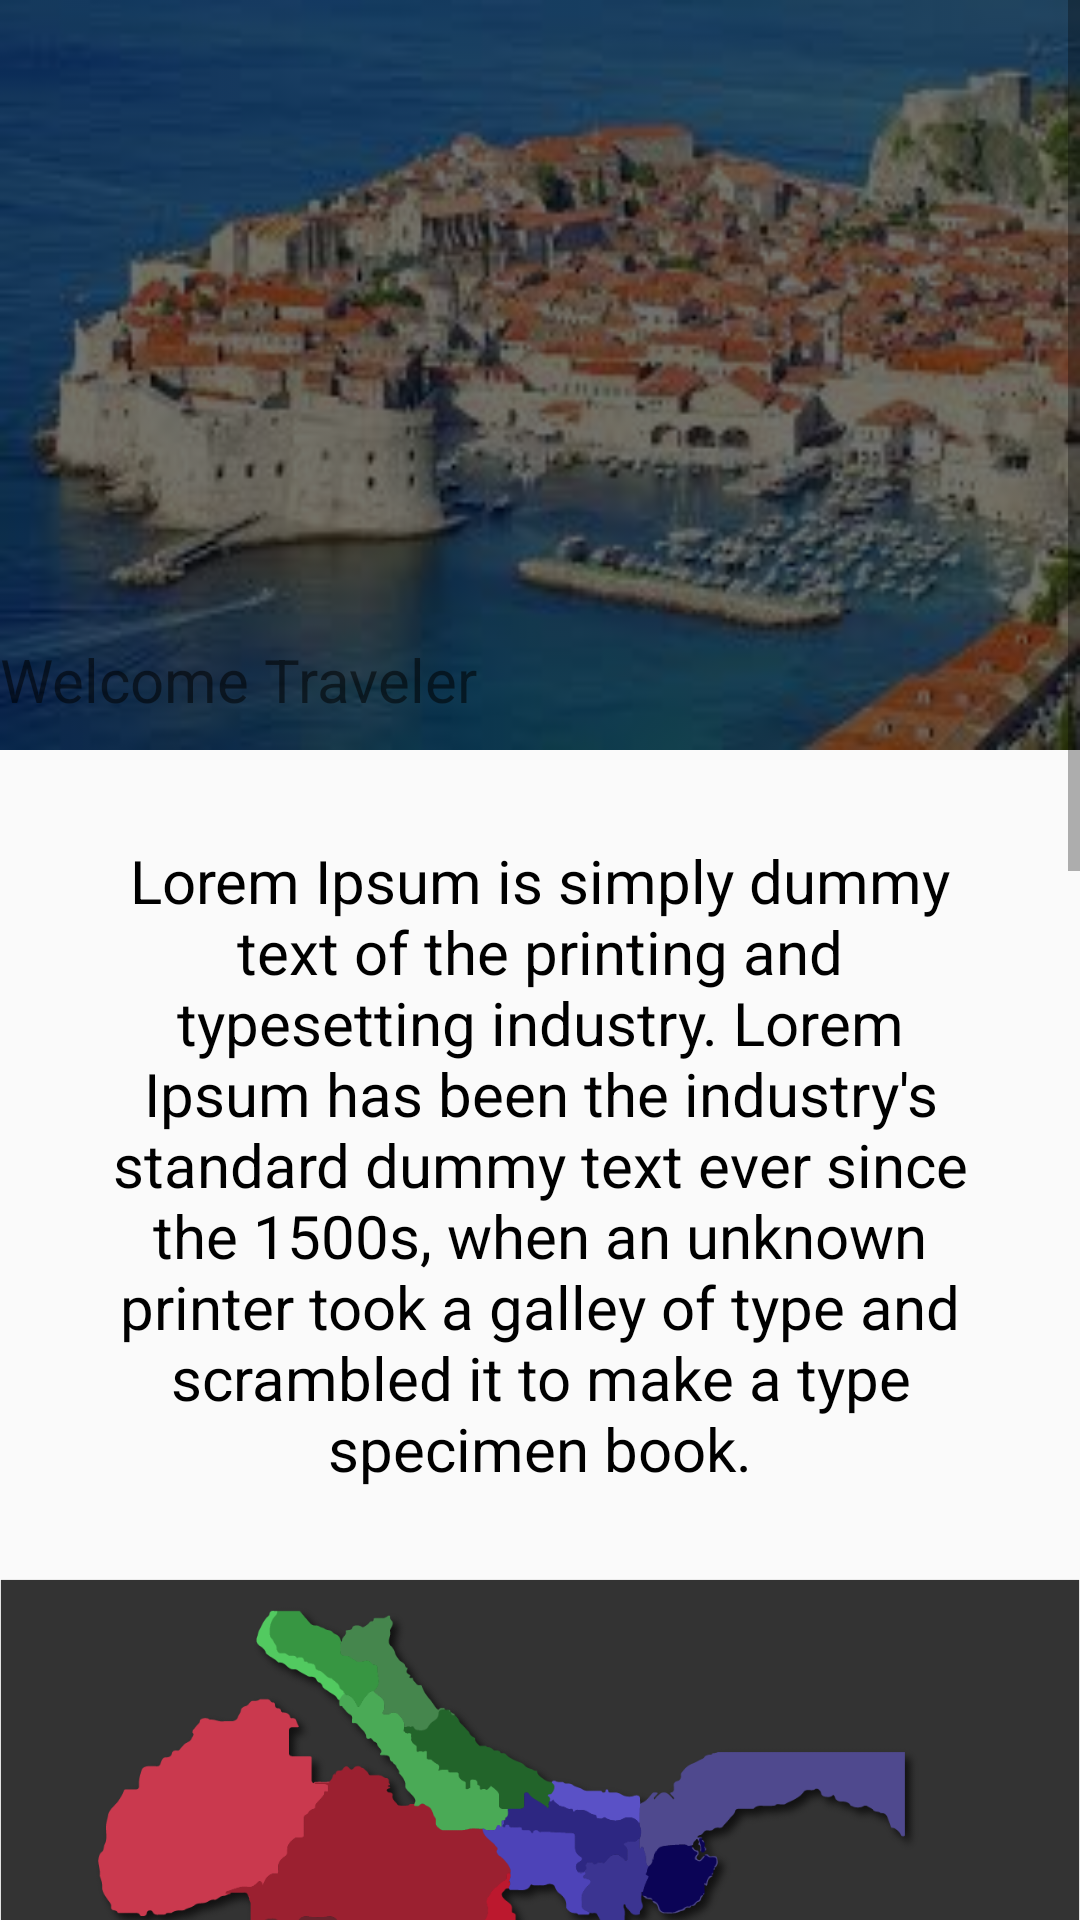

Produce the Android XML layout that renders to this screen, including the resource entries it uses.
<!-- AndroidManifest.xml: application theme AppTheme -->
<!-- res/layout/fragment_home.xml -->
<?xml version="1.0" encoding="utf-8"?>
<FrameLayout xmlns:android="http://schemas.android.com/apk/res/android"

    xmlns:app="http://schemas.android.com/apk/res-auto"
    xmlns:tools="http://schemas.android.com/tools"
    android:orientation="horizontal"
    android:layout_width="fill_parent"
    android:layout_height="fill_parent"
    android:id="@+id/fragmentHome">

    <ScrollView
        android:layout_width="match_parent"
        android:layout_height="match_parent">

        <RelativeLayout xmlns:android="http://schemas.android.com/apk/res/android"
            xmlns:app="http://schemas.android.com/apk/res-auto"
            android:id="@+id/container"
            android:layout_width="match_parent"
            android:layout_height="match_parent"
            android:background="@color/pureWight"
            tools:context=".WelcomeStartActivity">

            <ImageView
                android:id="@+id/topImg"
                android:layout_width="match_parent"
                android:layout_height="250dp"
                android:scaleType="fitXY"
                android:src="@drawable/oldtown_icon"
                android:tint="#8C000000" />

            <TextView
                android:id="@+id/qt"
                android:layout_width="wrap_content"
                android:layout_height="wrap_content"
                android:layout_alignBottom="@+id/topImg"
                android:layout_marginBottom="10dp"
                android:text="Welcome Traveler"
                android:textColor="@color/pureWight"
                android:textSize="20sp" />


            <TextView
                android:id="@+id/welcome"
                android:layout_width="wrap_content"
                android:layout_height="wrap_content"
                android:layout_below="@+id/topImg"
                android:layout_margin="30dp"
                android:layout_marginBottom="10dp"
                android:text="Lorem Ipsum is simply dummy text of the printing and typesetting industry. Lorem Ipsum has been the industry's standard dummy text ever since the 1500s, when an unknown printer took a galley of type and scrambled it to make a type specimen book."
                android:textAlignment="center"
                android:textColor="#000000"
                android:textSize="20sp" />


            <ImageView
                android:id="@+id/map"
                android:layout_width="match_parent"
                android:layout_height="220dp"
                android:layout_below="@+id/welcome"
                android:scaleType="fitXY"
                android:src="@drawable/mapblack" />

            <ImageView
                android:id="@+id/logo"
                android:layout_width="match_parent"
                android:layout_height="wrap_content"
                android:layout_below="@id/map"
                android:scaleType="fitCenter"
                android:src="@drawable/logo" />

            <TextView
                android:id="@+id/about_us"
                android:layout_width="match_parent"
                android:layout_height="wrap_content"
                android:layout_below="@+id/logo"
                android:layout_marginBottom="10dp"
                android:text="@string/about_us"
                android:textAlignment="center"
                android:textColor="#BEBEBE"
                android:textSize="30sp"

                />

            <TextView
                android:id="@+id/about_us_text"
                android:layout_width="wrap_content"
                android:layout_height="wrap_content"
                android:layout_below="@+id/about_us"
                android:layout_margin="15dp"
                android:text="Lorem Ipsum is simply dummy text of the printing and typesetting industry. Lorem Ipsum has been the industry's standard dummy text ever since the 1500s, when an unknown printer took a galley of type and scrambled it to make a type specimen book."
                android:textAlignment="center"
                android:textSize="20sp" />

        </RelativeLayout>

    </ScrollView>


</FrameLayout>
<!-- resources referenced by this layout -->
<resources>
  <!-- drawable logo: png bitmap (drawable, 45134 bytes) -->
  <!-- drawable mapblack: png bitmap (drawable, 84834 bytes) -->
  <!-- drawable oldtown_icon: jpg bitmap (drawable, 12529 bytes) -->
  <style name="AppTheme" parent="Theme.AppCompat.Light.NoActionBar">
          
          <item name="colorPrimary">@color/colorPrimary</item>
          <item name="colorPrimaryDark">@color/colorPrimaryDark</item>
          <item name="colorAccent">@color/colorAccent</item>
      </style>
  <color name="colorPrimary">#3F51B5</color>
  <color name="colorPrimaryDark">#303F9F</color>
  <color name="colorAccent">#FF4081</color>
</resources>
